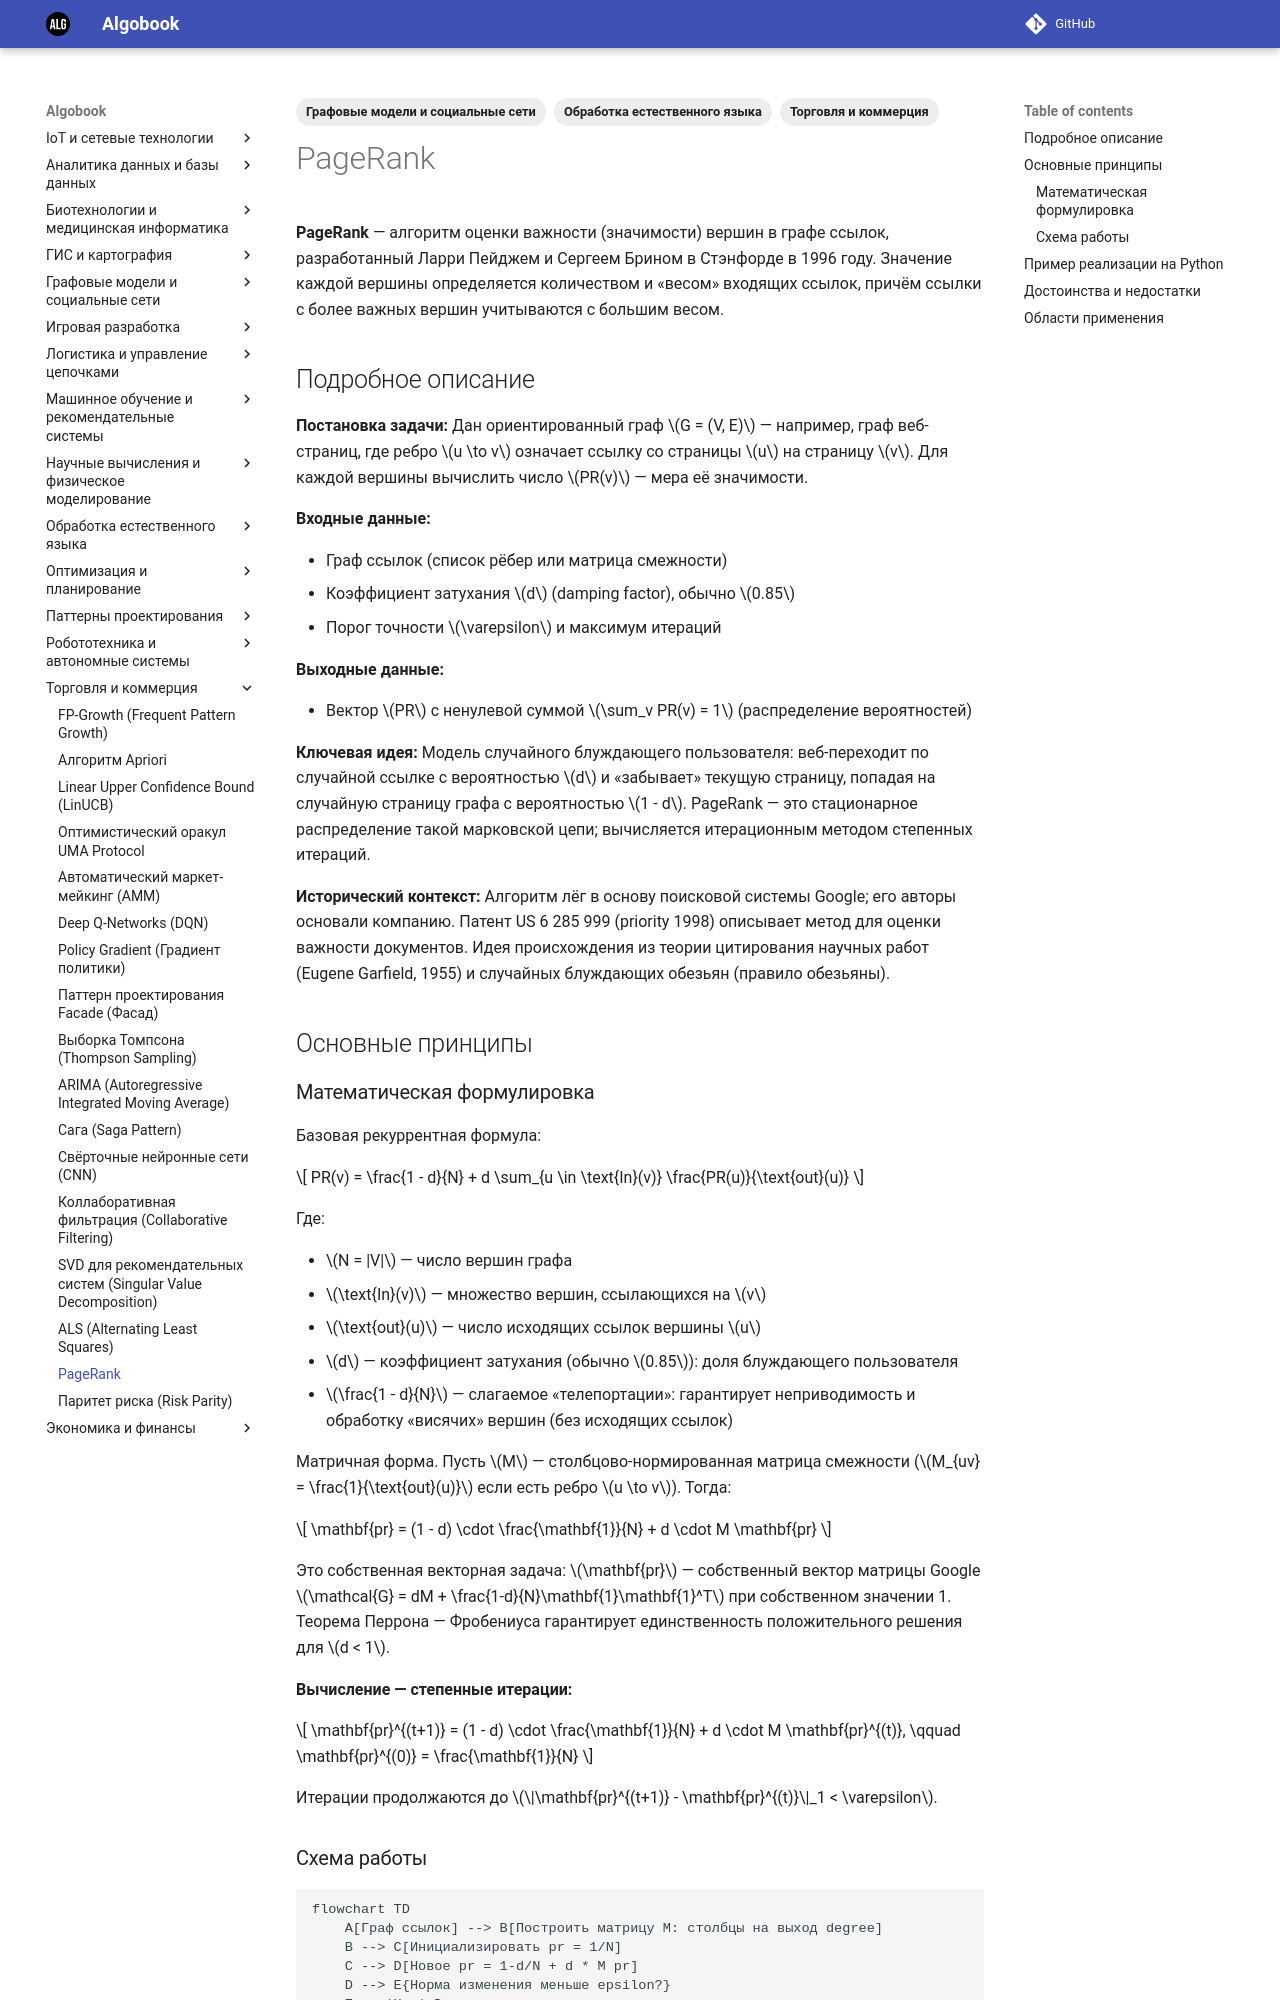

repository: gorschal/algobook · page: md/pagerank/index.html · generator: mkdocs

---
title: PageRank
description: Алгоритм оценки важности вершин в графе ссылок методом итерационного вычисления стационарного распределения случайного блуждающего пользователя.
date: 2026-10-29
tags:
  - "Графовые модели и социальные сети"
  - "Обработка естественного языка"
  - "Торговля и коммерция"
---

# PageRank

**PageRank** — алгоритм оценки важности (значимости) вершин в графе ссылок, разработанный Ларри Пейджем и Сергеем Брином в Стэнфорде в 1996 году. Значение каждой вершины определяется количеством и «весом» входящих ссылок, причём ссылки с более важных вершин учитываются с большим весом.

## Подробное описание

**Постановка задачи:**
Дан ориентированный граф $G = (V, E)$ — например, граф веб-страниц, где ребро $u \to v$ означает ссылку со страницы $u$ на страницу $v$. Для каждой вершины вычислить число $PR(v)$ — мера её значимости.

**Входные данные:**

- Граф ссылок (список рёбер или матрица смежности)
- Коэффициент затухания $d$ (damping factor), обычно $0.85$
- Порог точности $\varepsilon$ и максимум итераций

**Выходные данные:**

- Вектор $PR$ с ненулевой суммой $\sum_v PR(v) = 1$ (распределение вероятностей)

**Ключевая идея:**
Модель случайного блуждающего пользователя: веб-переходит по случайной ссылке с вероятностью $d$ и «забывает» текущую страницу, попадая на случайную страницу графа с вероятностью $1 - d$. PageRank — это стационарное распределение такой марковской цепи; вычисляется итерационным методом степенных итераций.

**Исторический контекст:**
Алгоритм лёг в основу поисковой системы Google; его авторы основали компанию. Патент US 6 285 999 (priority 1998) описывает метод для оценки важности документов. Идея происхождения из теории цитирования научных работ (Eugene Garfield, 1955) и случайных блуждающих обезьян (правило обезьяны).

## Основные принципы

### Математическая формулировка

Базовая рекуррентная формула:

$$
PR(v) = \frac{1 - d}{N} + d \sum_{u \in \text{In}(v)} \frac{PR(u)}{\text{out}(u)}
$$

Где:

- $N = |V|$ — число вершин графа
- $\text{In}(v)$ — множество вершин, ссылающихся на $v$
- $\text{out}(u)$ — число исходящих ссылок вершины $u$
- $d$ — коэффициент затухания (обычно $0.85$): доля блуждающего пользователя
- $\frac{1 - d}{N}$ — слагаемое «телепортации»: гарантирует неприводимость и обработку «висячих» вершин (без исходящих ссылок)

Матричная форма. Пусть $M$ — столбцово-нормированная матрица смежности ($M_{uv} = \frac{1}{\text{out}(u)}$ если есть ребро $u \to v$). Тогда:

$$
\mathbf{pr} = (1 - d) \cdot \frac{\mathbf{1}}{N} + d \cdot M \mathbf{pr}
$$

Это собственная векторная задача: $\mathbf{pr}$ — собственный вектор матрицы Google $\mathcal{G} = dM + \frac{1-d}{N}\mathbf{1}\mathbf{1}^T$ при собственном значении 1. Теорема Перрона — Фробениуса гарантирует единственность положительного решения для $d < 1$.

**Вычисление — степенные итерации:**

$$
\mathbf{pr}^{(t+1)} = (1 - d) \cdot \frac{\mathbf{1}}{N} + d \cdot M \mathbf{pr}^{(t)}, \qquad
\mathbf{pr}^{(0)} = \frac{\mathbf{1}}{N}
$$

Итерации продолжаются до $\|\mathbf{pr}^{(t+1)} - \mathbf{pr}^{(t)}\|_1 < \varepsilon$.
